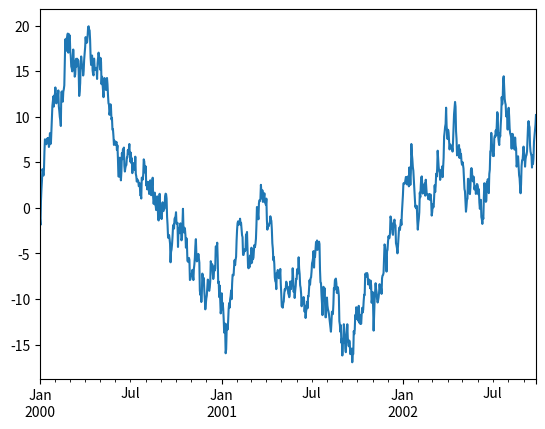

Write the Python code that produced this figure.
#!/usr/bin/python

import numpy as np
import pandas as pd

print("https://pandas.pydata.org/pandas-docs/stable/user_guide/10min.html")

### Series
s = pd.Series([1, 3, 5, np.nan, 6, 8])
print(s)

### series - listdates
dates = pd.date_range("20130101", periods=6)
print(dates)

### daframe
df = pd.DataFrame(np.random.randn(6, 4), index=dates, columns=list("ABCD"))
print(df)

df2 = pd.DataFrame(
        {
            "A": 1.0,
            "B": pd.Timestamp("20130102"),
            "C": pd.Series(1, index=list(range(4)), dtype="float32"),
            "D": np.array([3] * 4, dtype="int32"),
            "E": pd.Categorical(["test", "train", "test", "train"]),
            "F": "foo",
        }
    )

    
print(df2)

print("\n.dtypes :")
print(df2.dtypes)


### dataframe manipulation
print("\n.head :")
print(df.head())

print("\n.tail :")
print(df.tail(3))

print("\n.index :")
print(df.index)
print("\n.columns :")
print(df.columns)

print("\n.to_numpy - conversion to numpy:")
print(df.to_numpy())
print(df2.to_numpy())

print("\n.describe() - shows a quick statistic summary of your data:")
print(df.describe())

print("\n.T :")
print(df.T)

print('\n.sort_values(by="B") :')
print(df.sort_values(by="B"))

print('\n["A"] - selection by column name, dictionary like:')
print(df["A"])

print('\n[["A","C"]] - selection by column name, dictionary like, more columns:')
print(df[["A","C"]])

print('\n[0:3] - selection by column name, dictionary like, by line numbers:')
print(df[0:3])

print('\n.loc[dates[0]] - selection by loc, line:')
print(df.loc[dates[0]])

print('\n.loc[:, ["A", "B"]] - selection by loc, submatrix:')
print(df.loc[:, ["A", "B"]])

print('\n.loc["20130102":"20130104", ["A", "B"]] - selection by loc, submatrix, date range:')
print(df.loc["20130102":"20130104", ["A", "B"]])

print('\n.loc["20130102", ["A", "B"]] - selection by loc, submatrix, date:')
print(df.loc["20130102", ["A", "B"]])

print('\n.iloc[3] - selection by iloc, numbers only allowed, line:')
print(df.iloc[3])

print('\n.iloc[0:3,0:2] - selection by iloc, numbers only allowed, submatrix:')
print(df.iloc[0:3,0:2])

print('\n[df["A"] > 0] - get lines A > 0:')
print(df[df["A"] > 0])


import matplotlib.pyplot as plt
plt.close("all")
ts = pd.Series(np.random.randn(1000), index=pd.date_range("1/1/2000", periods=1000))
ts = ts.cumsum()
ts.plot()



